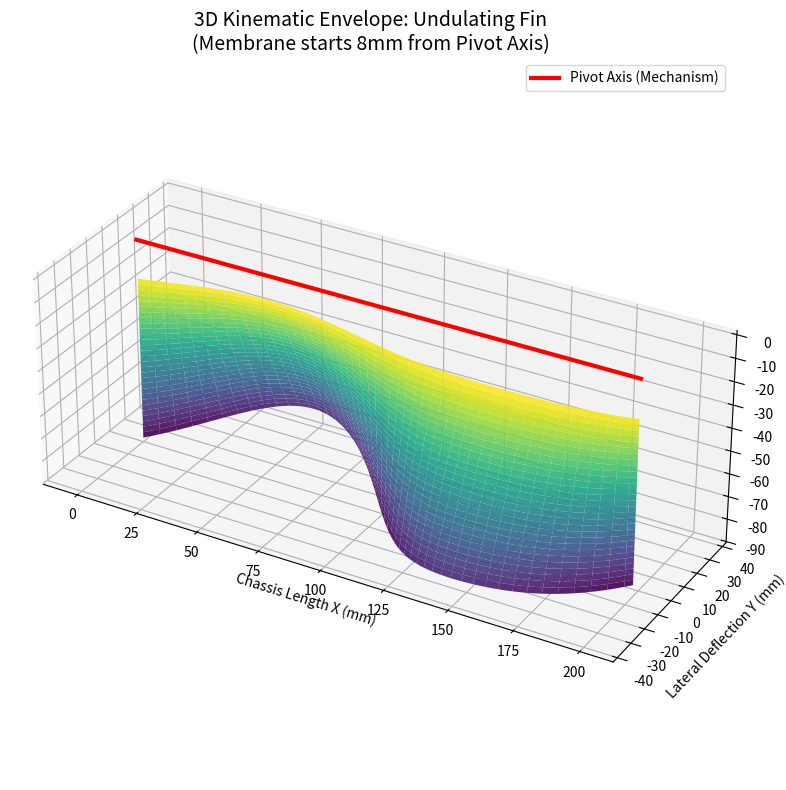

Source code (Python):
import numpy as np
import matplotlib.pyplot as plt
from scipy.integrate import quad

# ==========================================
# 1. PHYSICAL PARAMETERS (Enter required dimensions here)
# ==========================================
L_chassis = 198.0        # mm (Length of the straight linear mechanism) [OLD: 192.0]
R_pivot = 17.0           # mm (Rigid offset from pivot axis to start of membrane) [OLD: 8.0]

R_Outer = 76.2/2         # mm (Outer diameter of the T200 Propeller) [OLD: 25.0]
R_hub = 40/2             # mm (Hub diameter of the T200 Propeller) [OLD: 8.0]
A_t200_sweep = np.pi * (R_Outer**2 - R_hub**2)  # mm^2 (Cross-sectional area of the fin membrane at the pivot)
theta_fin_sweep = 50.0   # degrees (Max sweep angle of the fin membrane) [OLD: 50.0]
R_outer = np.sqrt((A_t200_sweep / (np.pi * theta_fin_sweep/360)) + R_pivot**2)   # mm (Length of the flexible fin membrane) [OLD: 87.38]

H_membrane = R_outer - R_pivot # mm (Radial width of the flexible fin membrane) [OLD: 79.38]

# Sweep angle parameters for the undulating fin motion
theta_max_deg = 25.0     # degrees (Max sweep angle per side)
theta_max = np.radians(theta_max_deg)
num_waves = 1.0          # Number of full sine waves along the chassis length

# ==========================================
# 2. CALCULATE EXACT FLAT MATERIAL LENGTHS FOR FIN MEMBRANE
# ==========================================
# Derivative of the angle function: d(theta)/dx - Calculates how fast the fin twists along the length of the fin edge
def d_theta_dx(x):
    k = 2 * np.pi * num_waves / L_chassis
    return theta_max * k * np.cos(k * x)

# Arc length integral function: sqrt(1 + (r * d_theta/dx)^2)
def calc_material_length(radius):
    # integrand(x) - Using pythagoras via tiny triangles to calculate distances along the edge of the Fin Wave
    def integrand(x):
        return np.sqrt(1 + (radius * d_theta_dx(x))**2)
    length, _ = quad(integrand, 0, L_chassis)
    return length

L_inner_flat = calc_material_length(R_pivot)
L_outer_flat = calc_material_length(R_outer)

print("--- 2D FLAT PATTERN DIMENSIONS ---")
print(f"Straightened Chassis Base: {L_chassis:.4f} mm")
print(f"Inner Edge Material Length (at R={R_pivot}mm): {L_inner_flat:.4f} mm")
print(f"Outer Edge Material Length (at R={R_outer}mm): {L_outer_flat:.4f} mm")
print(f"Outer Radial Width: {R_outer:.4f} mm")
print(f"Actual Fin Radial Width: {H_membrane:.4f} mm")
print("----------------------------------\n")

# 1. Correct the Fin Width (Fixing the bug)
W_fin = R_outer - R_pivot 

# 2. Calculate the Flat Pattern Angle (in radians)
alpha_rad = (L_outer_flat - L_inner_flat) / W_fin

# 3. Convert Angle to Degrees for Fusion 360
alpha_deg = np.degrees(alpha_rad)

# 4. Calculate the True 2D Flat Inner Radius
R_flat_inner = L_inner_flat / alpha_rad

print(f"--- FUSION 360 CAD PARAMETERS ---")
print(f"Fin Radial Width: {W_fin:.4f} mm")
print(f"Sketch Sweep Angle: {alpha_deg:.4f} deg")
print(f"Sketch Inner Radius: {R_flat_inner:.4f} mm")
print("----------------------------------\n")

# ==========================================
# 3. 3D VISUALIZATION OF BUCKLED FIN
# ==========================================
# Create a grid of points (x along chassis, r along fin ray)
x_vals = np.linspace(0, L_chassis, 100)
r_vals = np.linspace(R_pivot, R_outer, 30)
X, R = np.meshgrid(x_vals, r_vals)

# Calculate the pivot angle for every position x
k = 2 * np.pi * num_waves / L_chassis
Theta = theta_max * np.sin(k * X)

# Map (x, r) coordinates into 3D Space (X, Y, Z)
# X is the longitudinal axis (the robot chassis)
# Y is the lateral deflection (side-to-side sweeping motion)
# Z is the vertical drop (distance downward from the pivot axis)
Y = R * np.sin(Theta)
Z = -R * np.cos(Theta) # Negative so the fin hangs downward

# Create the 3D plot
fig = plt.figure(figsize=(12, 8))
ax = fig.add_subplot(111, projection='3d')

# Plot the flexible fin membrane surface
surf = ax.plot_surface(X, Y, Z, cmap='viridis', edgecolor='none', alpha=0.9)

# Draw the straight chassis line (Pivot Axis)
ax.plot([0, L_chassis], [0, 0], [0, 0], color='red', linewidth=3, label='Pivot Axis (Mechanism)')

# Formatting for an engineering schematic
ax.set_title('3D Kinematic Envelope: Undulating Fin\n(Membrane starts 8mm from Pivot Axis)', fontsize=14)
ax.set_xlabel('Chassis Length X (mm)')
ax.set_ylabel('Lateral Deflection Y (mm)')
ax.set_zlabel('Depth Z (mm)')

# Ensure axes are scaled equally so the fin doesn't look stretched
ax.set_box_aspect((L_chassis, np.max(Y)-np.min(Y), np.max(Z)-np.min(Z)))

plt.legend()
plt.tight_layout()
plt.show()
